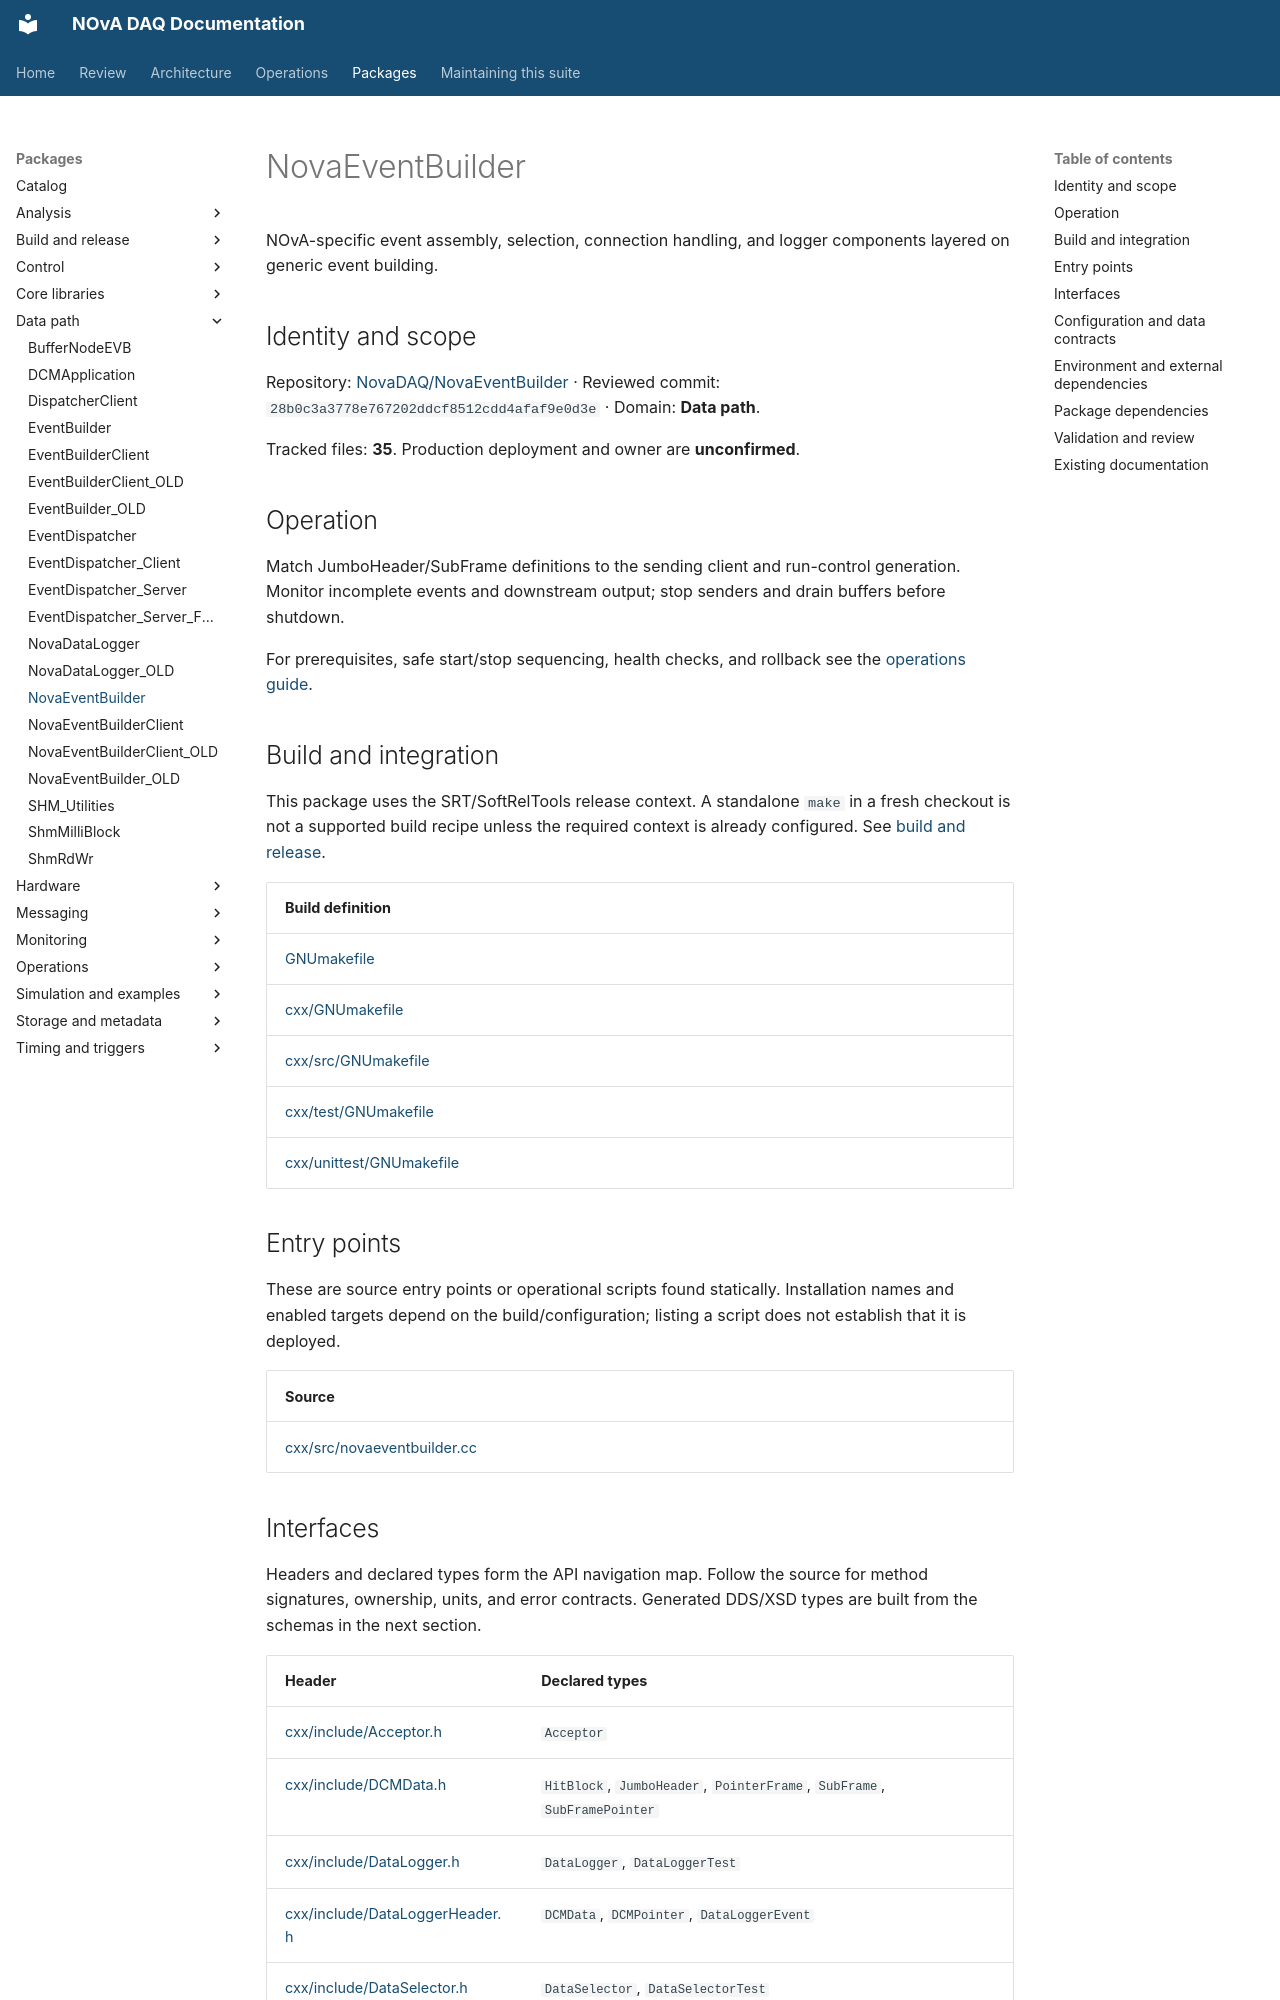

repository: NovaDAQ/novadaq-documentation · page: packages/NovaEventBuilder.html · generator: mkdocs

# NovaEventBuilder

NOvA-specific event assembly, selection, connection handling, and logger components layered on generic event building.

## Identity and scope

Repository: [NovaDAQ/NovaEventBuilder](https://github.com/NovaDAQ/NovaEventBuilder) · Reviewed commit: `28b0c3a3778e767202ddcf8512cdd4afaf9e0d3e` · Domain: **Data path**.

Tracked files: **35**. Production deployment and owner are **unconfirmed**.

## Operation

Match JumboHeader/SubFrame definitions to the sending client and run-control generation. Monitor incomplete events and downstream output; stop senders and drain buffers before shutdown.

For prerequisites, safe start/stop sequencing, health checks, and rollback see the [operations guide](../operations/index.md).

## Build and integration

This package uses the SRT/SoftRelTools release context. A standalone `make` in a fresh checkout is not a supported build recipe unless the required context is already configured. See [build and release](../operations/build.md).

| Build definition |
| --- |
| [GNUmakefile](https://github.com/NovaDAQ/NovaEventBuilder/blob/28b0c3a3778e767202ddcf8512cdd4afaf9e0d3e/GNUmakefile) |
| [cxx/GNUmakefile](https://github.com/NovaDAQ/NovaEventBuilder/blob/28b0c3a3778e767202ddcf8512cdd4afaf9e0d3e/cxx/GNUmakefile) |
| [cxx/src/GNUmakefile](https://github.com/NovaDAQ/NovaEventBuilder/blob/28b0c3a3778e767202ddcf8512cdd4afaf9e0d3e/cxx/src/GNUmakefile) |
| [cxx/test/GNUmakefile](https://github.com/NovaDAQ/NovaEventBuilder/blob/28b0c3a3778e767202ddcf8512cdd4afaf9e0d3e/cxx/test/GNUmakefile) |
| [cxx/unittest/GNUmakefile](https://github.com/NovaDAQ/NovaEventBuilder/blob/28b0c3a3778e767202ddcf8512cdd4afaf9e0d3e/cxx/unittest/GNUmakefile) |


## Entry points

These are source entry points or operational scripts found statically. Installation names and enabled targets depend on the build/configuration; listing a script does not establish that it is deployed.

| Source |
| --- |
| [cxx/src/novaeventbuilder.cc](https://github.com/NovaDAQ/NovaEventBuilder/blob/28b0c3a3778e767202ddcf8512cdd4afaf9e0d3e/cxx/src/novaeventbuilder.cc) |


## Interfaces

Headers and declared types form the API navigation map. Follow the source for method signatures, ownership, units, and error contracts. Generated DDS/XSD types are built from the schemas in the next section.

| Header | Declared types |
| --- | --- |
| [cxx/include/Acceptor.h](https://github.com/NovaDAQ/NovaEventBuilder/blob/28b0c3a3778e767202ddcf8512cdd4afaf9e0d3e/cxx/include/Acceptor.h) | `Acceptor` |
| [cxx/include/DCMData.h](https://github.com/NovaDAQ/NovaEventBuilder/blob/28b0c3a3778e767202ddcf8512cdd4afaf9e0d3e/cxx/include/DCMData.h) | `HitBlock`, `JumboHeader`, `PointerFrame`, `SubFrame`, `SubFramePointer` |
| [cxx/include/DataLogger.h](https://github.com/NovaDAQ/NovaEventBuilder/blob/28b0c3a3778e767202ddcf8512cdd4afaf9e0d3e/cxx/include/DataLogger.h) | `DataLogger`, `DataLoggerTest` |
| [cxx/include/DataLoggerHeader.h](https://github.com/NovaDAQ/NovaEventBuilder/blob/28b0c3a3778e767202ddcf8512cdd4afaf9e0d3e/cxx/include/DataLoggerHeader.h) | `DCMData`, `DCMPointer`, `DataLoggerEvent` |
| [cxx/include/DataSelector.h](https://github.com/NovaDAQ/NovaEventBuilder/blob/28b0c3a3778e767202ddcf8512cdd4afaf9e0d3e/cxx/include/DataSelector.h) | `DataSelector`, `DataSelectorTest` |
| [cxx/include/Defs.h](https://github.com/NovaDAQ/NovaEventBuilder/blob/28b0c3a3778e767202ddcf8512cdd4afaf9e0d3e/cxx/include/Defs.h) | `ReturnValue`, `TraceLevel` |
| [cxx/include/Director.h](https://github.com/NovaDAQ/NovaEventBuilder/blob/28b0c3a3778e767202ddcf8512cdd4afaf9e0d3e/cxx/include/Director.h) | `AcceptorType`, `Director`, `DirectorTest`, `StateManagerType` |
| [cxx/include/EventManager.h](https://github.com/NovaDAQ/NovaEventBuilder/blob/28b0c3a3778e767202ddcf8512cdd4afaf9e0d3e/cxx/include/EventManager.h) | `EventManager` |
| [cxx/include/NovaConnection.h](https://github.com/NovaDAQ/NovaEventBuilder/blob/28b0c3a3778e767202ddcf8512cdd4afaf9e0d3e/cxx/include/NovaConnection.h) | `NovaConnection` |
| [cxx/include/Processor.h](https://github.com/NovaDAQ/NovaEventBuilder/blob/28b0c3a3778e767202ddcf8512cdd4afaf9e0d3e/cxx/include/Processor.h) | `Processor` |
| [cxx/include/Trace.h](https://github.com/NovaDAQ/NovaEventBuilder/blob/28b0c3a3778e767202ddcf8512cdd4afaf9e0d3e/cxx/include/Trace.h) | `timeval` |


## Configuration and data contracts

No separate XML/IDL/XSD/FHiCL/INI/YAML/JSON configuration was identified. Inspect command-line parsing and site launchers for this package; defaults may be embedded in source.
